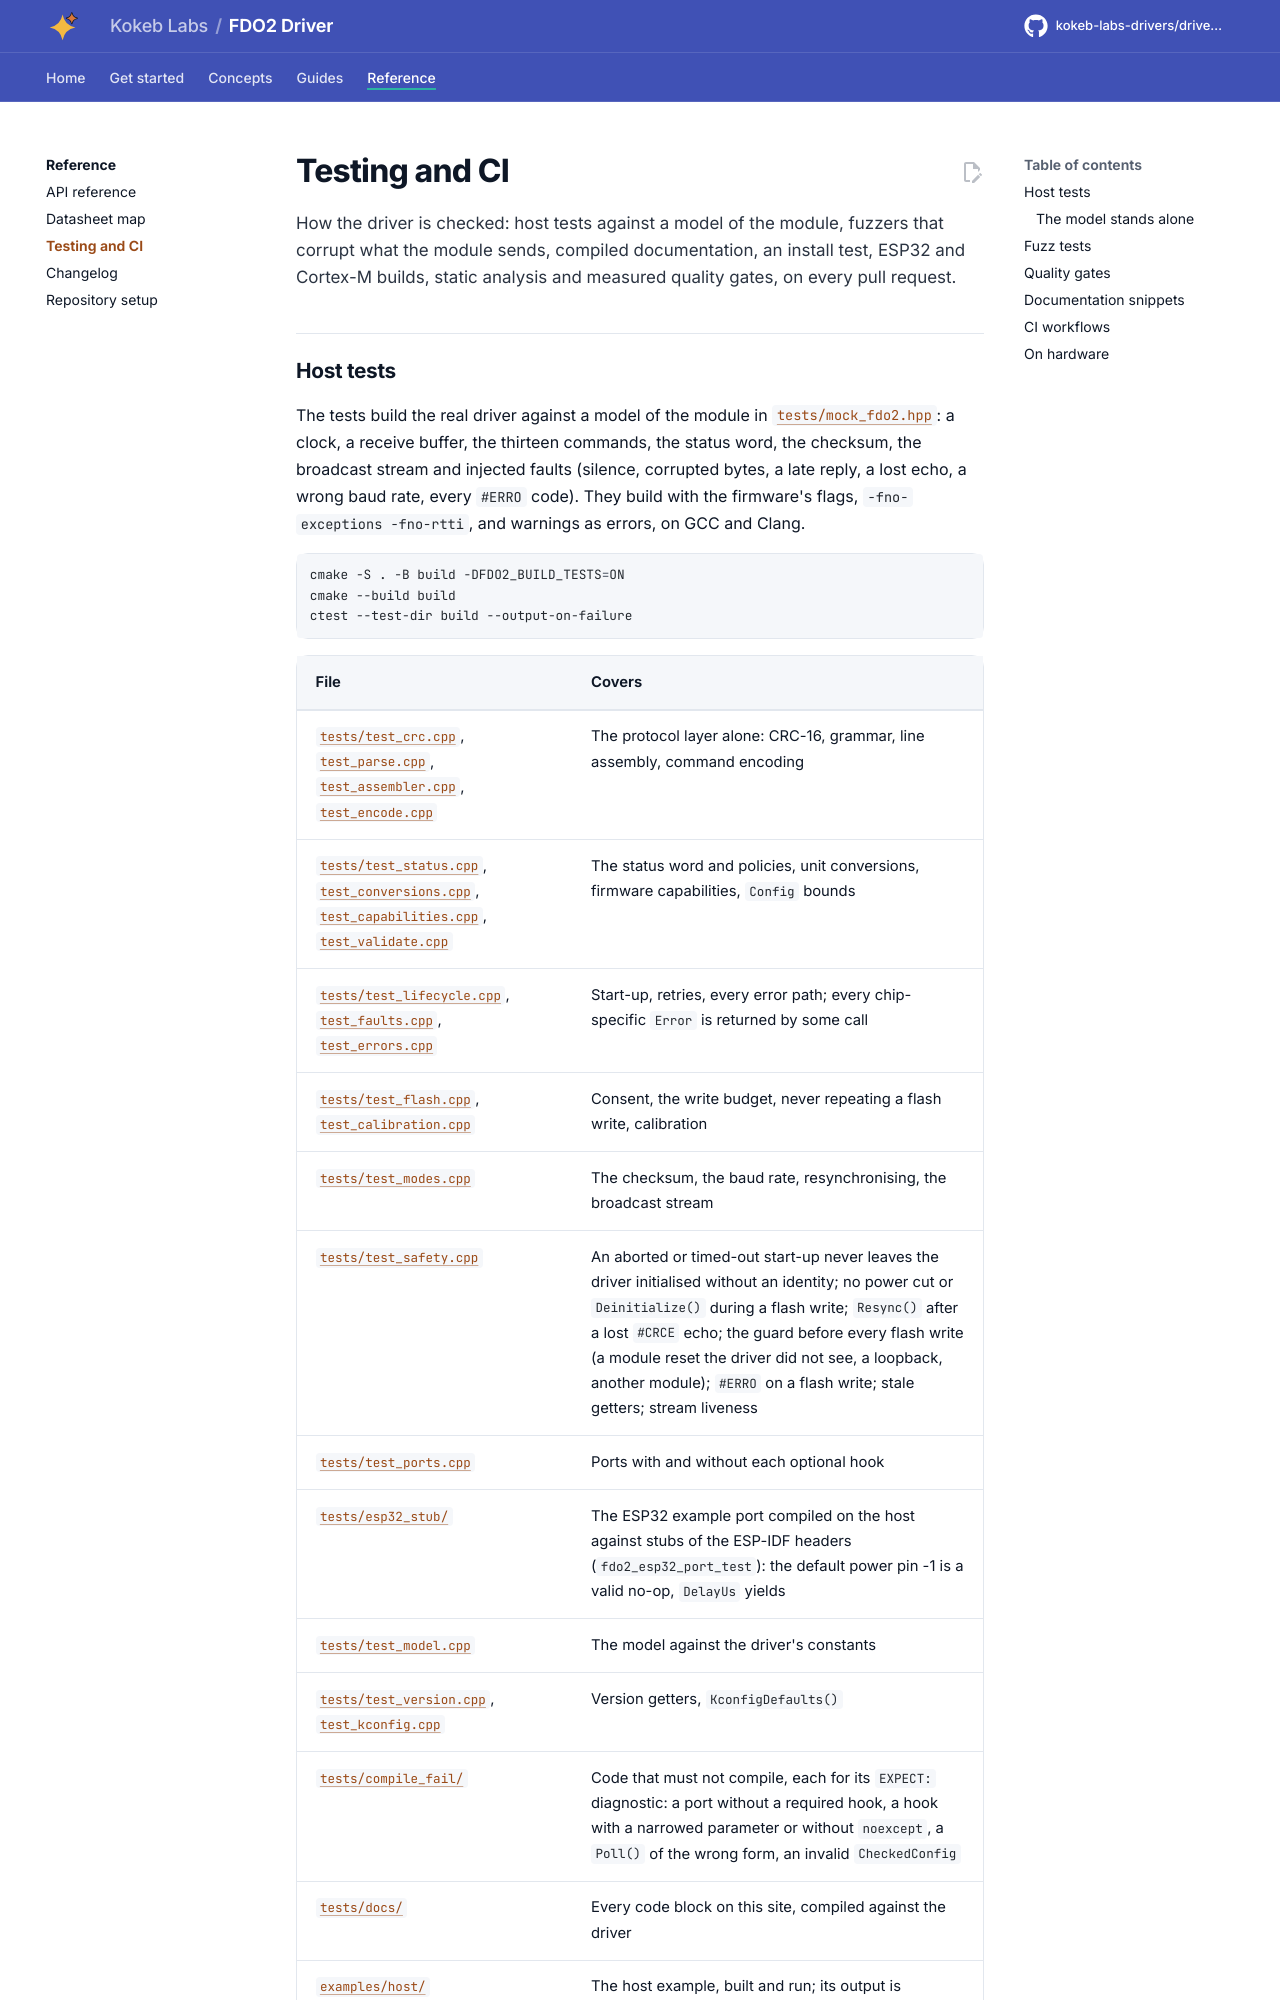

repository: kokeb-labs-drivers/driver-fdo2 · page: dev/testing/index.html · generator: mkdocs

# Testing and CI

How the driver is checked: host tests against a model of the module, fuzzers that corrupt what the module sends,
compiled documentation, an install test, ESP32 and Cortex-M builds, static analysis and measured quality gates, on
every pull request.
